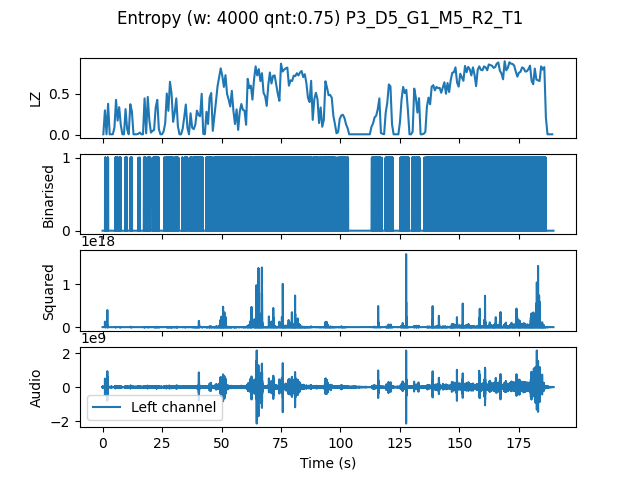

Values plotted in this chart, from the file beside it:
, t0, LZ, CTW
mean, 1137036, 0.4141, 0.4708
0.0, 0.0, 0.005983, 0.0006453
0.6667, 0.6667, 0.2991, 0.4752
1.333, 1.333, 0.005983, 0.0006453
2.0, 2.0, 0.3799, 0.5666
2.667, 2.667, 0.005983, 0.0006453
3.333, 3.333, 0.005983, 0.0006453
4.0, 4.0, 0.005983, 0.0006453
4.667, 4.667, 0.08974, 0.2459
5.333, 5.333, 0.4278, 0.6595
6.0, 6.0, 0.1735, 0.223
6.667, 6.667, 0.338, 0.3896
7.333, 7.333, 0.1226, 0.1435
8.0, 8.0, 0.005983, 0.0006453
8.667, 8.667, 0.005983, 0.0006453
9.333, 9.333, 0.3141, 0.3485
10.0, 10.0, 0.0688, 0.06312
10.67, 10.67, 0.005983, 0.0006453
11.33, 11.33, 0.3739, 0.567
12.0, 12.0, 0.2872, 0.4377
12.67, 12.67, 0.005983, 0.0006453
13.33, 13.33, 0.005983, 0.0006453
14.0, 14.0, 0.005983, 0.0006453
14.67, 14.67, 0.01197, 0.007313
15.33, 15.33, 0.02692, 0.02307
16.0, 16.0, 0.005983, 0.0006453
16.67, 16.67, 0.005983, 0.0006453
17.33, 17.33, 0.4457, 0.5136
18.0, 18.0, 0.01795, 0.009765
18.67, 18.67, 0.4637, 0.4996
19.33, 19.33, 0.1765, 0.1737
20.0, 20.0, 0.02692, 0.01889
20.67, 20.67, 0.04786, 0.0661
21.33, 21.33, 0.05983, 0.06483
22.0, 22.0, 0.335, 0.6106
22.67, 22.67, 0.4278, 0.7352
23.33, 23.33, 0.0688, 0.06894
24.0, 24.0, 0.005983, 0.0006453
24.67, 24.67, 0.005983, 0.0006453
25.33, 25.33, 0.04188, 0.04113
26.0, 26.0, 0.1406, 0.1913
26.67, 26.67, 0.5056, 0.5028
27.33, 27.33, 0.2932, 0.3007
28.0, 28.0, 0.6491, 0.6894
28.67, 28.67, 0.5026, 0.5453
29.33, 29.33, 0.1585, 0.2202
30.0, 30.0, 0.2722, 0.4595
30.67, 30.67, 0.4457, 0.5967
31.33, 31.33, 0.1047, 0.1156
32.0, 32.0, 0.005983, 0.0006453
32.67, 32.67, 0.005983, 0.0006453
33.33, 33.33, 0.07179, 0.09352
34.0, 34.0, 0.2154, 0.3389
34.67, 34.67, 0.3709, 0.4069
35.33, 35.33, 0.08675, 0.1054
36.0, 36.0, 0.005983, 0.0006453
36.67, 36.67, 0.2632, 0.4144
37.33, 37.33, 0.08675, 0.107
38.0, 38.0, 0.0688, 0.08608
38.67, 38.67, 0.1256, 0.1291
... 225 more rows
